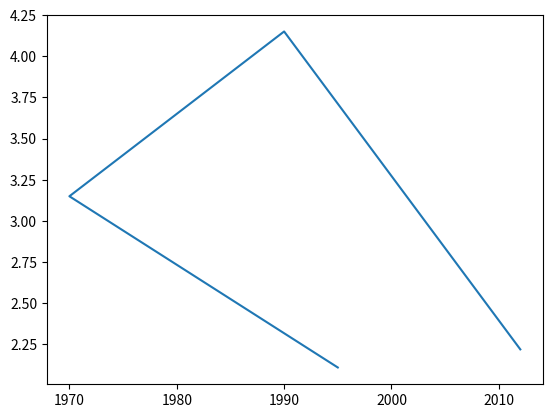

This figure's Python source:
import matplotlib.pyplot as plt
year= [1995,1970,1990,2012]
pop= [2.11,3.15,4.151,2.22]

plt.plot(year,pop)
plt.show()
#plt.scatter(year,pop)
#plt.show()
